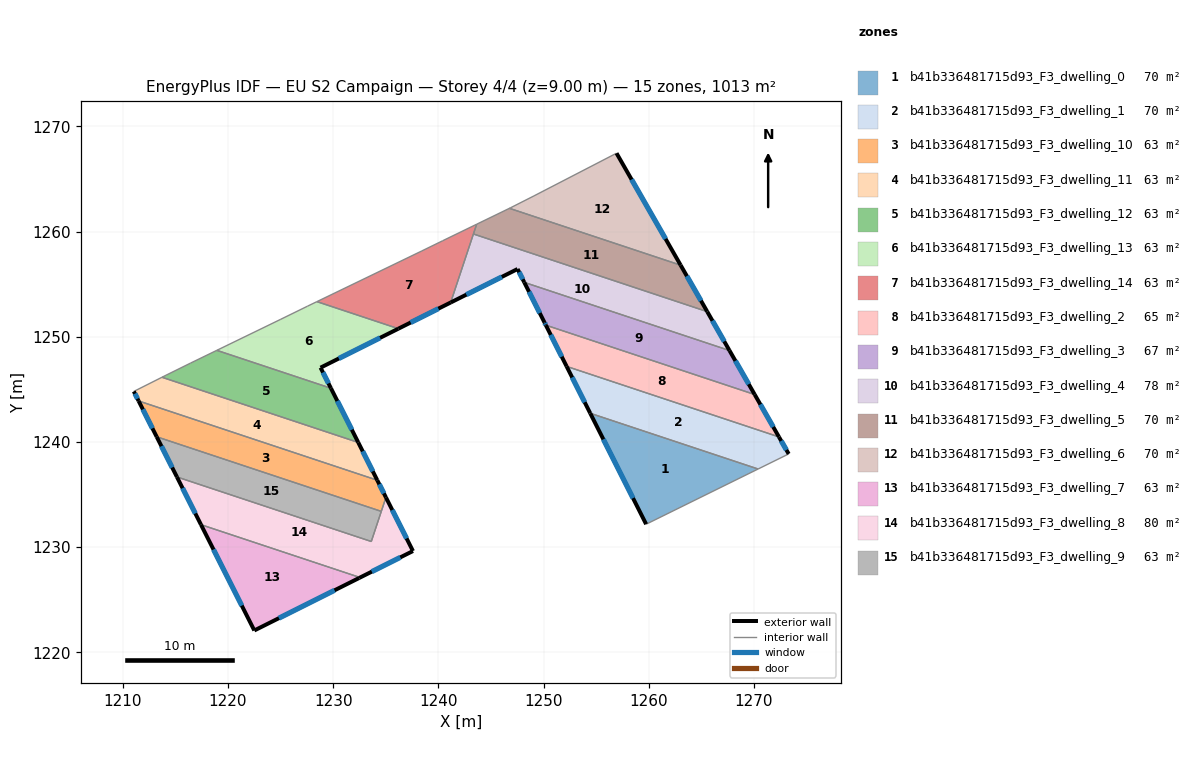
=== STOREY PLAN SPEC (per zone: floor XY polygon, exterior-wall plan segments, windows/doors) ===
zone 1: b41b336481715d93_F3_dwelling_0  (70.0 m²)
  floor: (1270.39, 1237.42) (1259.75, 1232.18) (1254.44, 1242.72)
  exterior wall: (1254.44, 1242.72) – (1259.75, 1232.18)  [11.8 m]
    window: (1255.68, 1240.25) – (1258.50, 1234.65)  [10.0 m²]
  interior walls: 2
zone 2: b41b336481715d93_F3_dwelling_1  (70.0 m²)
  floor: (1272.37, 1240.48) (1273.30, 1238.86) (1270.39, 1237.42) (1254.44, 1242.72) (1252.19, 1247.18)
  exterior wall: (1252.19, 1247.18) – (1254.44, 1242.72)  [5.0 m]
    window: (1252.72, 1246.13) – (1253.91, 1243.77)  [4.2 m²]
  exterior wall: (1273.30, 1238.86) – (1272.37, 1240.48)  [1.9 m]
    window: (1273.08, 1239.24) – (1272.59, 1240.10)  [1.6 m²]
  interior walls: 3
zone 3: b41b336481715d93_F3_dwelling_10  (63.3 m²)
  floor: (1234.19, 1236.36) (1235.02, 1234.72) (1234.57, 1233.40) (1213.22, 1240.49) (1211.51, 1243.89)
  exterior wall: (1211.51, 1243.89) – (1213.22, 1240.49)  [3.8 m]
    window: (1211.91, 1243.09) – (1212.82, 1241.29)  [3.2 m²]
  exterior wall: (1235.02, 1234.72) – (1234.19, 1236.36)  [1.8 m]
    window: (1234.82, 1235.11) – (1234.38, 1235.98)  [1.5 m²]
  interior walls: 3
zone 4: b41b336481715d93_F3_dwelling_11  (63.3 m²)
  floor: (1232.38, 1239.95) (1234.19, 1236.36) (1211.51, 1243.89) (1211.05, 1244.80) (1213.72, 1246.15)
  exterior wall: (1234.19, 1236.36) – (1232.38, 1239.95)  [4.0 m]
    window: (1233.77, 1237.20) – (1232.81, 1239.11)  [3.4 m²]
  exterior wall: (1211.05, 1244.80) – (1211.51, 1243.89)  [1.0 m]
    window: (1211.16, 1244.59) – (1211.40, 1244.11)  [0.9 m²]
  interior walls: 3
zone 5: b41b336481715d93_F3_dwelling_12  (63.3 m²)
  floor: (1229.79, 1245.10) (1232.38, 1239.95) (1213.72, 1246.15) (1214.12, 1246.35) (1216.44, 1247.49) (1218.94, 1248.71)
  exterior wall: (1232.38, 1239.95) – (1229.79, 1245.10)  [5.8 m]
    window: (1231.77, 1241.16) – (1230.40, 1243.89)  [4.9 m²]
  interior walls: 5
zone 6: b41b336481715d93_F3_dwelling_13  (63.3 m²)
  floor: (1236.20, 1250.76) (1228.80, 1247.06) (1229.79, 1245.10) (1218.94, 1248.71) (1225.02, 1251.66) (1227.57, 1252.91) (1228.46, 1253.34)
  exterior wall: (1228.80, 1247.06) – (1236.20, 1250.76)  [8.3 m]
    window: (1230.54, 1247.93) – (1234.46, 1249.90)  [7.0 m²]
  exterior wall: (1229.79, 1245.10) – (1228.80, 1247.06)  [2.2 m]
    window: (1229.55, 1245.56) – (1229.03, 1246.60)  [1.8 m²]
  interior walls: 5
zone 7: b41b336481715d93_F3_dwelling_14  (63.3 m²)
  floor: (1243.64, 1260.69) (1241.17, 1253.25) (1236.20, 1250.76) (1228.46, 1253.34) (1238.44, 1258.16) (1240.41, 1259.13)
  exterior wall: (1236.20, 1250.76) – (1241.17, 1253.25)  [5.6 m]
    window: (1237.36, 1251.35) – (1240.00, 1252.67)  [4.7 m²]
  interior walls: 6
zone 8: b41b336481715d93_F3_dwelling_2  (65.3 m²)
  floor: (1270.07, 1244.51) (1272.37, 1240.48) (1252.19, 1247.18) (1250.22, 1251.10)
  exterior wall: (1250.22, 1251.10) – (1252.19, 1247.18)  [4.4 m]
    window: (1250.68, 1250.18) – (1251.73, 1248.10)  [3.7 m²]
  exterior wall: (1272.37, 1240.48) – (1270.07, 1244.51)  [4.6 m]
    window: (1271.83, 1241.42) – (1270.61, 1243.56)  [3.9 m²]
  interior walls: 2
zone 9: b41b336481715d93_F3_dwelling_3  (66.6 m²)
  floor: (1267.67, 1248.69) (1270.07, 1244.51) (1250.22, 1251.10) (1250.09, 1251.35) (1248.17, 1255.17)
  exterior wall: (1270.07, 1244.51) – (1267.67, 1248.69)  [4.8 m]
    window: (1269.50, 1245.49) – (1268.23, 1247.71)  [4.1 m²]
  exterior wall: (1250.09, 1251.35) – (1250.22, 1251.10)  [0.3 m]
    window: (1250.12, 1251.29) – (1250.19, 1251.16)  [0.2 m²]
  exterior wall: (1248.17, 1255.17) – (1250.09, 1251.35)  [4.3 m]
    window: (1248.62, 1254.27) – (1249.64, 1252.25)  [3.6 m²]
  interior walls: 2
zone 10: b41b336481715d93_F3_dwelling_4  (78.2 m²)
  floor: (1265.56, 1252.39) (1267.67, 1248.69) (1248.17, 1255.17) (1247.53, 1256.44) (1241.17, 1253.25) (1243.33, 1259.77)
  exterior wall: (1267.67, 1248.69) – (1265.56, 1252.39)  [4.3 m]
    window: (1267.18, 1249.56) – (1266.05, 1251.52)  [3.6 m²]
  exterior wall: (1247.53, 1256.44) – (1248.17, 1255.17)  [1.4 m]
    window: (1247.68, 1256.14) – (1248.02, 1255.46)  [1.2 m²]
  exterior wall: (1241.17, 1253.25) – (1247.53, 1256.44)  [7.1 m]
    window: (1242.66, 1254.00) – (1246.03, 1255.69)  [6.0 m²]
  interior walls: 3
zone 11: b41b336481715d93_F3_dwelling_5  (70.0 m²)
  floor: (1263.03, 1256.80) (1265.56, 1252.39) (1243.33, 1259.77) (1243.64, 1260.69) (1246.75, 1262.21)
  exterior wall: (1265.56, 1252.39) – (1263.03, 1256.80)  [5.1 m]
    window: (1264.96, 1253.42) – (1263.62, 1255.76)  [4.3 m²]
  interior walls: 4
zone 12: b41b336481715d93_F3_dwelling_6  (70.0 m²)
  floor: (1256.93, 1267.44) (1263.03, 1256.80) (1246.75, 1262.21) (1246.84, 1262.25) (1249.09, 1263.39)
  exterior wall: (1263.03, 1256.80) – (1256.93, 1267.44)  [12.3 m]
    window: (1261.60, 1259.30) – (1258.37, 1264.94)  [10.3 m²]
  interior walls: 4
zone 13: b41b336481715d93_F3_dwelling_7  (63.3 m²)
  floor: (1232.49, 1227.13) (1232.47, 1227.07) (1222.50, 1222.08) (1217.43, 1232.13)
  exterior wall: (1222.50, 1222.08) – (1232.47, 1227.07)  [11.1 m]
    window: (1224.84, 1223.25) – (1230.13, 1225.90)  [9.4 m²]
  exterior wall: (1217.43, 1232.13) – (1222.50, 1222.08)  [11.3 m]
    window: (1218.62, 1229.77) – (1221.31, 1224.44)  [9.5 m²]
  interior walls: 2
zone 14: b41b336481715d93_F3_dwelling_8  (79.6 m²)
  floor: (1235.02, 1234.72) (1237.58, 1229.63) (1232.47, 1227.07) (1232.49, 1227.13) (1217.43, 1232.13) (1215.15, 1236.67) (1233.62, 1230.54)
  exterior wall: (1215.15, 1236.67) – (1217.43, 1232.13)  [5.1 m]
    window: (1215.68, 1235.60) – (1216.90, 1233.20)  [4.3 m²]
  exterior wall: (1237.58, 1229.63) – (1235.02, 1234.72)  [5.7 m]
    window: (1236.98, 1230.82) – (1235.62, 1233.53)  [4.8 m²]
  exterior wall: (1232.47, 1227.07) – (1237.58, 1229.63)  [5.7 m]
    window: (1233.67, 1227.67) – (1236.38, 1229.03)  [4.8 m²]
  interior walls: 5
zone 15: b41b336481715d93_F3_dwelling_9  (63.3 m²)
  floor: (1234.57, 1233.40) (1233.62, 1230.54) (1215.15, 1236.67) (1213.22, 1240.49)
  exterior wall: (1213.22, 1240.49) – (1215.15, 1236.67)  [4.3 m]
    window: (1213.67, 1239.59) – (1214.69, 1237.57)  [3.6 m²]
  interior walls: 3

=== DERIVED (storey summary) ===
Building: EU S2 Campaign
Storey: 4 of 4  (floor level z = 9.00 m)
Storey gross floor area: 1013.2 m²
Zones on this storey: 15
  - b41b336481715d93_F3_dwelling_0: floor 70.0 m²; exterior wall 11.8 m (35.4 m²); 1 window(s) 10.0 m²; WWR 28.1%
  - b41b336481715d93_F3_dwelling_1: floor 70.0 m²; exterior wall 6.9 m (20.6 m²); 2 window(s) 5.8 m²; WWR 28.1%
  - b41b336481715d93_F3_dwelling_10: floor 63.3 m²; exterior wall 5.6 m (16.9 m²); 2 window(s) 4.8 m²; WWR 28.1%
  - b41b336481715d93_F3_dwelling_11: floor 63.3 m²; exterior wall 5.0 m (15.1 m²); 2 window(s) 4.2 m²; WWR 28.1%
  - b41b336481715d93_F3_dwelling_12: floor 63.3 m²; exterior wall 5.8 m (17.3 m²); 1 window(s) 4.9 m²; WWR 28.1%
  - b41b336481715d93_F3_dwelling_13: floor 63.3 m²; exterior wall 10.5 m (31.4 m²); 2 window(s) 8.8 m²; WWR 28.1%
  - b41b336481715d93_F3_dwelling_14: floor 63.3 m²; exterior wall 5.6 m (16.7 m²); 1 window(s) 4.7 m²; WWR 28.1%
  - b41b336481715d93_F3_dwelling_2: floor 65.3 m²; exterior wall 9.0 m (27.1 m²); 2 window(s) 7.6 m²; WWR 28.1%
  - b41b336481715d93_F3_dwelling_3: floor 66.6 m²; exterior wall 9.4 m (28.1 m²); 3 window(s) 7.9 m²; WWR 28.1%
  - b41b336481715d93_F3_dwelling_4: floor 78.2 m²; exterior wall 12.8 m (38.4 m²); 3 window(s) 10.8 m²; WWR 28.1%
  - b41b336481715d93_F3_dwelling_5: floor 70.0 m²; exterior wall 5.1 m (15.3 m²); 1 window(s) 4.3 m²; WWR 28.1%
  - b41b336481715d93_F3_dwelling_6: floor 70.0 m²; exterior wall 12.3 m (36.8 m²); 1 window(s) 10.3 m²; WWR 28.1%
  - b41b336481715d93_F3_dwelling_7: floor 63.3 m²; exterior wall 22.4 m (67.2 m²); 2 window(s) 18.9 m²; WWR 28.1%
  - b41b336481715d93_F3_dwelling_8: floor 79.6 m²; exterior wall 16.5 m (49.5 m²); 3 window(s) 13.9 m²; WWR 28.1%
  - b41b336481715d93_F3_dwelling_9: floor 63.3 m²; exterior wall 4.3 m (12.8 m²); 1 window(s) 3.6 m²; WWR 28.1%
Zone adjacency (shared interzone walls):
  - b41b336481715d93_F3_dwelling_0 ↔ b41b336481715d93_F3_dwelling_1
  - b41b336481715d93_F3_dwelling_1 ↔ b41b336481715d93_F3_dwelling_2
  - b41b336481715d93_F3_dwelling_10 ↔ b41b336481715d93_F3_dwelling_11
  - b41b336481715d93_F3_dwelling_10 ↔ b41b336481715d93_F3_dwelling_8
  - b41b336481715d93_F3_dwelling_10 ↔ b41b336481715d93_F3_dwelling_9
  - b41b336481715d93_F3_dwelling_11 ↔ b41b336481715d93_F3_dwelling_12
  - b41b336481715d93_F3_dwelling_12 ↔ b41b336481715d93_F3_dwelling_13
  - b41b336481715d93_F3_dwelling_13 ↔ b41b336481715d93_F3_dwelling_14
  - b41b336481715d93_F3_dwelling_14 ↔ b41b336481715d93_F3_dwelling_4
  - b41b336481715d93_F3_dwelling_14 ↔ b41b336481715d93_F3_dwelling_5
  - b41b336481715d93_F3_dwelling_2 ↔ b41b336481715d93_F3_dwelling_3
  - b41b336481715d93_F3_dwelling_3 ↔ b41b336481715d93_F3_dwelling_4
  - b41b336481715d93_F3_dwelling_4 ↔ b41b336481715d93_F3_dwelling_5
  - b41b336481715d93_F3_dwelling_5 ↔ b41b336481715d93_F3_dwelling_6
  - b41b336481715d93_F3_dwelling_7 ↔ b41b336481715d93_F3_dwelling_8
  - b41b336481715d93_F3_dwelling_8 ↔ b41b336481715d93_F3_dwelling_9